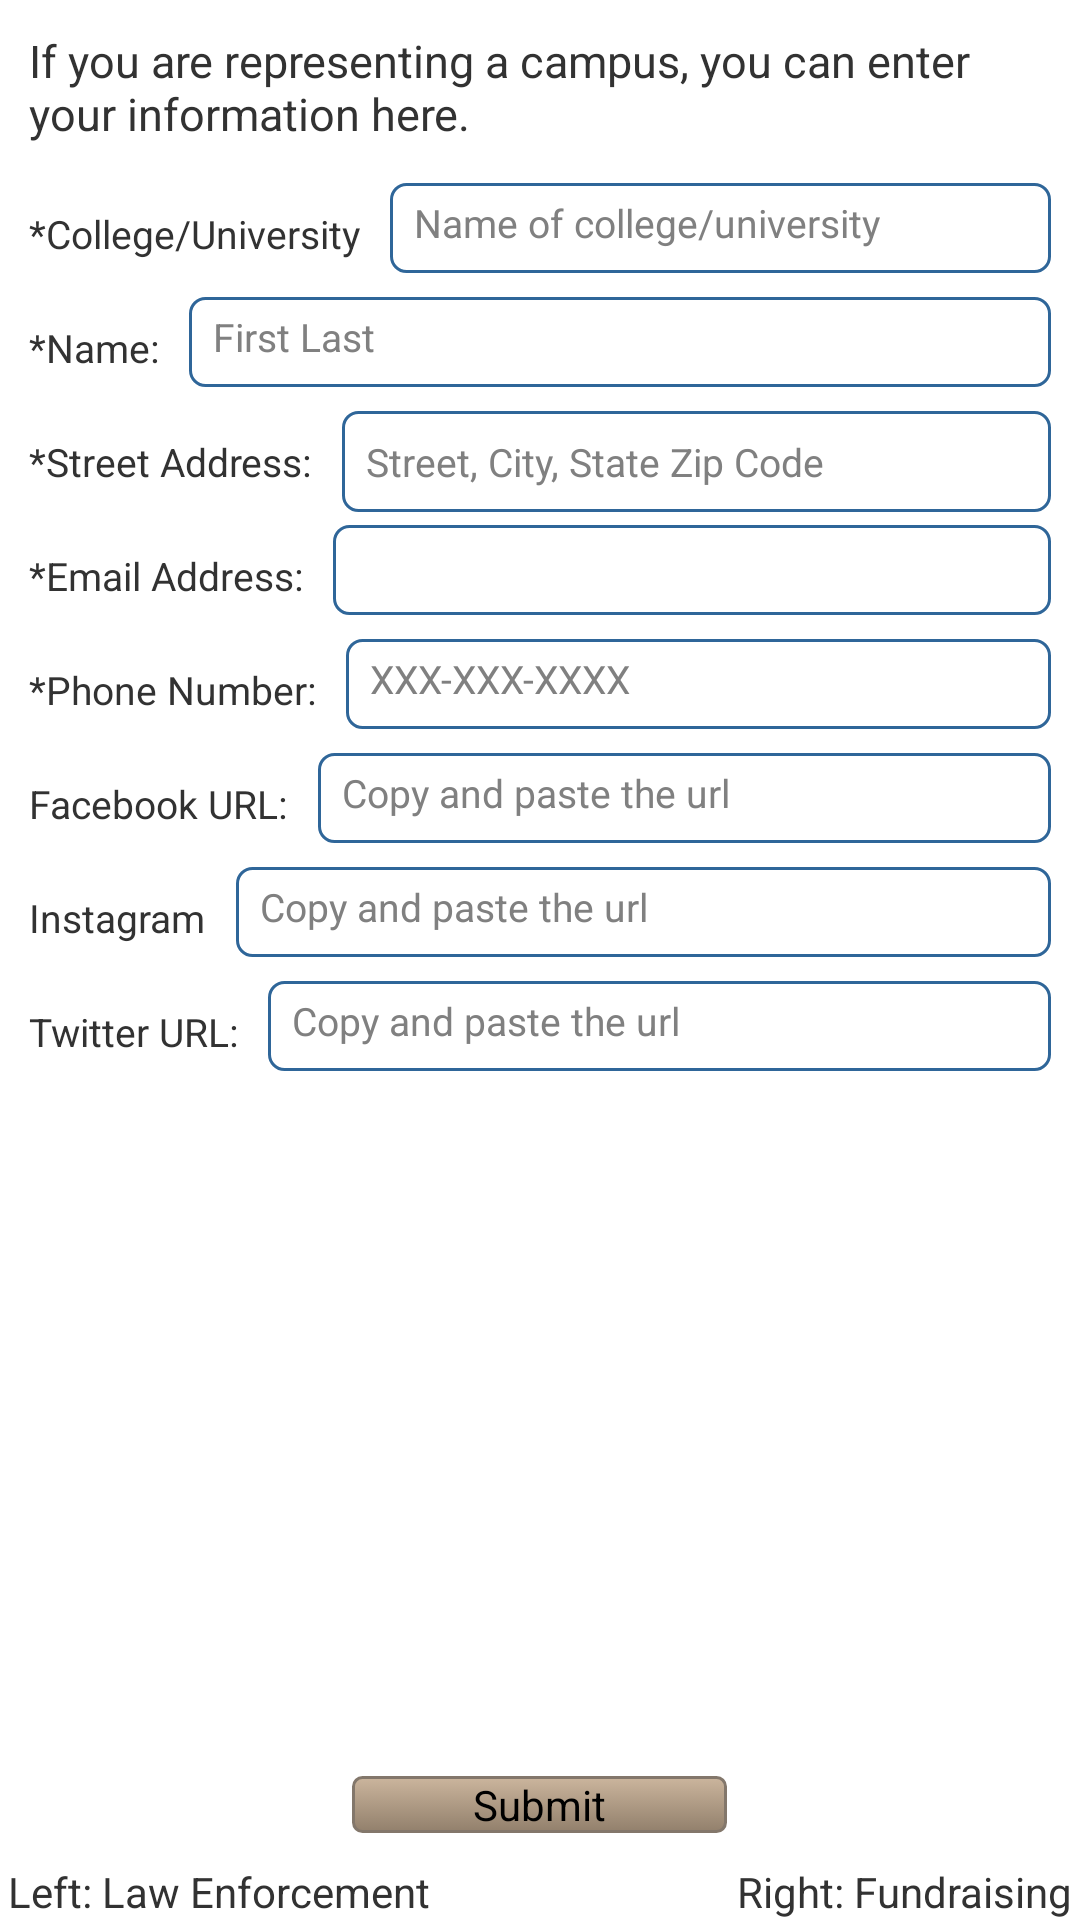

Android layout source for this screen:
<!-- AndroidManifest.xml: application theme AppTheme -->
<!-- res/layout/fragment_section8.xml -->
<?xml version="1.0" encoding="utf-8"?>
<RelativeLayout xmlns:android="http://schemas.android.com/apk/res/android"
    xmlns:tools="http://schemas.android.com/tools"
    android:layout_width="fill_parent"
    android:layout_height="fill_parent"
    android:orientation="vertical"
    android:paddingBottom="@dimen/activity_vertical_margin"
    android:paddingLeft="@dimen/activity_horizontal_margin"
    android:paddingRight="@dimen/activity_horizontal_margin"
    android:paddingTop="@dimen/activity_vertical_margin" >
    
    <LinearLayout
        android:layout_width="fill_parent"
        android:layout_height="fill_parent"
        android:layout_gravity="center"
        android:orientation="vertical" >
        
        <TextView
	        android:text="If you are representing a campus, you can enter your information here."
	        android:textSize="15sp"
	        android:layout_marginLeft="10dp"
	        android:layout_marginRight="10dp"
	        android:layout_marginTop="10dp"
	      	android:layout_width="fill_parent"
	        android:layout_height="wrap_content" />
        
	    <LinearLayout
	        android:layout_width="fill_parent" 
	        android:layout_height="35dp" 
	        android:orientation="horizontal"
	        android:layout_marginTop="13dp" >
	        
	        <TextView
	            android:text="@string/College"
	            android:textSize="13sp"
	        	android:layout_width="wrap_content"
	        	android:layout_marginLeft="10dp"
	        	android:layout_marginRight="10dp"
	        	android:layout_height="25dp" />
	        
	        <EditText
	            android:background="@drawable/rounded_edittext"
	            android:hint="Name of college/university"
	            android:maxLines="1"
	            android:singleLine="True"
	            android:nextFocusDown="@+id/name_campus"
	            android:scrollbars="horizontal"
               	android:scrollHorizontally="true"
			 	android:id="@+id/college_campus"
				android:layout_width="fill_parent"
			 	android:layout_height="30dp"
			 	android:textSize="13sp"
			 	android:layout_marginRight="10dp"
			 	android:padding="8dp" />
	        
	    </LinearLayout>
	    
	    <LinearLayout
	        android:layout_width="fill_parent" 
	        android:layout_height="35dp" 
	        android:orientation="horizontal"
	        android:layout_marginTop="3dp" >
	        
	        <TextView
	            android:text="@string/Name"
	            android:textSize="13sp"
	        	android:layout_width="wrap_content"
	        	android:layout_marginLeft="10dp"
	        	android:layout_marginRight="10dp"
	        	android:layout_height="25dp" />
	        
	        <EditText
	            android:background="@drawable/rounded_edittext"
	            android:hint="First Last"
	            android:maxLines="1"
	            android:singleLine="True"
	            android:nextFocusDown="@+id/street_address_campus"
	            android:scrollbars="horizontal"
               	android:scrollHorizontally="true"
			 	android:id="@+id/name_campus"
				android:layout_width="fill_parent"
			 	android:layout_height="30dp"
			 	android:textSize="13sp"
			 	android:layout_marginRight="10dp"
			 	android:padding="8dp" />
	        
	    </LinearLayout>
	    
	    <LinearLayout
	        android:layout_width="fill_parent" 
	        android:layout_height="35dp" 
	        android:orientation="horizontal"
	        android:layout_marginTop="3dp" >
	        
	        <TextView
	            android:text="@string/Street_Address"
	            android:textSize="13sp"
	        	android:layout_width="wrap_content"
	        	android:layout_marginLeft="10dp"
	        	android:layout_marginRight="10dp"
	        	android:layout_height="25dp" />
	        
	        <EditText
	            android:id="@+id/street_address_campus"
	            android:hint="Street, City, State Zip Code"
	            android:maxLines="1"
	            android:singleLine="True"
	            android:nextFocusDown="@+id/email_address_campus"
	            android:scrollbars="horizontal"
               	android:scrollHorizontally="true"
	            android:layout_height="wrap_content"
				android:minHeight="30dp" 
			 	android:layout_width="fill_parent"
			 	android:textSize="13sp"
			 	android:layout_marginRight="10dp"
			 	android:background="@drawable/rounded_edittext"
			 	android:padding="8dp" />
	        
	    </LinearLayout>
	    
	    <LinearLayout
	        android:layout_width="fill_parent" 
	        android:layout_height="35dp" 
	        android:orientation="horizontal"
	        android:layout_marginTop="3dp" >
	        
	        <TextView
	            android:text="@string/Email_Address"
	            android:textSize="13sp"
	        	android:layout_width="wrap_content"
	        	android:layout_marginLeft="10dp"
	        	android:layout_marginRight="10dp"
	        	android:layout_height="25dp" />
	        
	        <EditText
	            android:id="@+id/email_address_campus"
			 	android:layout_width="fill_parent"
			 	android:maxLines="1"
	            android:singleLine="True"
	            android:nextFocusDown="@+id/phone_number_campus"
	            android:scrollbars="horizontal"
               	android:scrollHorizontally="true"
			 	android:layout_height="30dp"
			 	android:textSize="13sp"
			 	android:layout_marginRight="10dp"
			 	android:background="@drawable/rounded_edittext"
			 	android:padding="8dp" />
	        
	    </LinearLayout>
	    
	    <LinearLayout
	        android:layout_width="fill_parent" 
	        android:layout_height="35dp" 
	        android:orientation="horizontal"
	        android:layout_marginTop="3dp" >
	        
	        <TextView
	            android:text="@string/Phone_Number"
	            android:textSize="13sp"
	        	android:layout_width="wrap_content"
	        	android:layout_marginLeft="10dp"
	        	android:layout_marginRight="10dp"
	        	android:layout_height="25dp" />
	        
	        <EditText
	           	android:id="@+id/phone_number_campus"
	            android:hint="XXX-XXX-XXXX"
	            android:maxLines="1"
	            android:singleLine="True"
	            android:nextFocusDown="@+id/facebook_campus"
	            android:scrollbars="horizontal"
               	android:scrollHorizontally="true"
			 	android:layout_width="fill_parent"
			 	android:layout_height="30dp"
			 	android:textSize="13sp"
			 	android:layout_marginRight="10dp"
			 	android:background="@drawable/rounded_edittext"
			 	android:padding="8dp" />
	        
	    </LinearLayout>
	    
	    <LinearLayout
	        android:layout_width="fill_parent" 
	        android:layout_height="35dp" 
	        android:orientation="horizontal"
	        android:layout_marginTop="3dp" >
	        
	        <TextView
	            android:text="@string/Facebook"
	            android:textSize="13sp"
	        	android:layout_width="wrap_content"
	        	android:layout_marginLeft="10dp"
	        	android:layout_marginRight="10dp"
	        	android:layout_height="25dp" />
	        
	        <EditText
	            android:id="@+id/facebook_campus"
	            android:hint="Copy and paste the url"
	            android:maxLines="1"
	            android:singleLine="True"
	            android:nextFocusDown="@+id/instagram_campus"
	            android:scrollbars="horizontal"
               	android:scrollHorizontally="true"
			 	android:layout_width="fill_parent"
			 	android:layout_height="30dp"
			 	android:textSize="13sp"
			 	android:layout_marginRight="10dp"
			 	android:background="@drawable/rounded_edittext"
			 	android:padding="8dp" />
	        
	    </LinearLayout>
	    
	    <LinearLayout
	        android:layout_width="fill_parent" 
	        android:layout_height="35dp" 
	        android:orientation="horizontal"
	        android:layout_marginTop="3dp" >
	        
	        <TextView
	            android:text="@string/Instagram"
	            android:textSize="13sp"
	        	android:layout_width="wrap_content"
	        	android:layout_marginLeft="10dp"
	        	android:layout_marginRight="10dp"
	        	android:layout_height="25dp" />
	        
	        <EditText
	            android:id="@+id/instagram_campus"
	            android:hint="Copy and paste the url"
	            android:maxLines="1"
	            android:singleLine="True"
	            android:nextFocusDown="@+id/twitter_campus"
	            android:scrollbars="horizontal"
               	android:scrollHorizontally="true"
			 	android:layout_width="fill_parent"
			 	android:layout_height="30dp"
			 	android:textSize="13sp"
			 	android:layout_marginRight="10dp"
			 	android:background="@drawable/rounded_edittext"
			 	android:padding="8dp" />
	        
	    </LinearLayout>
	    
	    <LinearLayout
	        android:layout_width="fill_parent" 
	        android:layout_height="35dp" 
	        android:orientation="horizontal"
	        android:layout_marginTop="3dp" >
	        
	        <TextView
	            android:text="@string/Twitter"
	            android:textSize="13sp"
	        	android:layout_width="wrap_content"
	        	android:layout_marginLeft="10dp"
	        	android:layout_marginRight="10dp"
	        	android:layout_height="25dp" />
	        
	        <EditText
	            android:id="@+id/twitter_campus"
	            android:hint="Copy and paste the url"
	            android:maxLines="1"
	            android:singleLine="True"
	            android:scrollbars="horizontal"
               	android:scrollHorizontally="true"
			 	android:layout_width="fill_parent"
			 	android:layout_height="30dp"
			 	android:textSize="13sp"
			 	android:layout_marginRight="10dp"
			 	android:background="@drawable/rounded_edittext"
			 	android:padding="8dp" />
	        
	    </LinearLayout>
	    
	</LinearLayout>
    
    <LinearLayout
	    android:layout_width="fill_parent"
	    android:layout_height="wrap_content"
	    android:layout_alignParentBottom="true"
	    android:orientation="vertical"
	    android:gravity="center" >
	    
	    <LinearLayout
		    android:layout_width="fill_parent"
		    android:layout_height="wrap_content"
		    android:orientation="horizontal"
		    android:layout_marginBottom="10dp"
		    android:gravity="center" >
	        
	        <Button
	             android:background="@drawable/sandrift"
	             android:onClick="editLawEnforcement"
	             android:id="@+id/submitbutton"
				 android:layout_width="125dp"
				 android:layout_height="wrap_content"
				 android:clickable="true" 
				 android:text="@string/Submit" />
	        
	    </LinearLayout>
	    
	    <LinearLayout
		    android:layout_width="fill_parent"
		    android:layout_height="wrap_content"
		    android:orientation="horizontal"
		    android:gravity="center" >
	        
	    	<TextView 
	            android:layout_marginLeft="3dp"
				android:layout_width="wrap_content" 
				android:layout_height="wrap_content" 
				android:text="Left: Law Enforcement" 
				android:textSize="14sp" />
	        
	        <View
				android:layout_width="0dip"
				android:layout_height="match_parent"
				android:layout_weight="1" />
	        
			<TextView 
	            android:layout_marginRight="3dp"
				android:layout_width="wrap_content" 
				android:layout_height="wrap_content" 
				android:text="Right: Fundraising" 
				android:textSize="14sp" />		        
		    
	    </LinearLayout>
	    	
	</LinearLayout>
    
</RelativeLayout>
<!-- resources referenced by this layout -->
<resources>
  <!-- drawable rounded_edittext (drawable) -->
  <?xml version="1.0" encoding="utf-8"?>
  <shape xmlns:android="http://schemas.android.com/apk/res/android" >
      <solid android:color="#FFFFFF" />
  
      <stroke
          android:width="1dp"
          android:color="#2f6699" />
      <corners 
          android:radius="5dp"
  
          />
  
  </shape>
  <!-- drawable sandrift (drawable) -->
  <?xml version="1.0" encoding="utf-8"?>
  <selector xmlns:android="http://schemas.android.com/apk/res/android" >
      <item android:state_pressed="true" >
           <shape android:shape="rectangle"  >
               <corners android:radius="3dip" />
               <stroke android:width="1dip" android:color="#83776b" />
               <gradient  android:angle="-90"  android:startColor="#5f4427" android:endColor="#cbb59d"  />            
           </shape>
       </item>
      <item android:state_focused="true">
           <shape android:shape="rectangle"  >
               <corners android:radius="3dip" />
               <stroke android:width="1dip" android:color="#83776b" />
               <solid  android:color="#92806c"/>       
           </shape>
       </item>  
      <item >
          <shape android:shape="rectangle"  >
               <corners android:radius="3dip" />
               <stroke android:width="1dip" android:color="#83776b" />
               <gradient  android:angle="-90"  android:startColor="#cbb59d" android:endColor="#92806c" />            
           </shape>
       </item>
  
  </selector>
  <string name="College">*College/University</string>
  <string name="Email_Address">*Email Address:</string>
  <string name="Facebook">Facebook URL:</string>
  <string name="Instagram">Instagram</string>
  <string name="Name">*Name:</string>
  <string name="Phone_Number">*Phone Number:</string>
  <string name="Street_Address">*Street Address:</string>
  <string name="Submit">Submit</string>
  <string name="Twitter">Twitter URL:</string>
  <style name="AppTheme" parent="AppBaseTheme">
          
      </style>
  <style name="AppBaseTheme" parent="android:Theme.Light">
          
      </style>
</resources>
